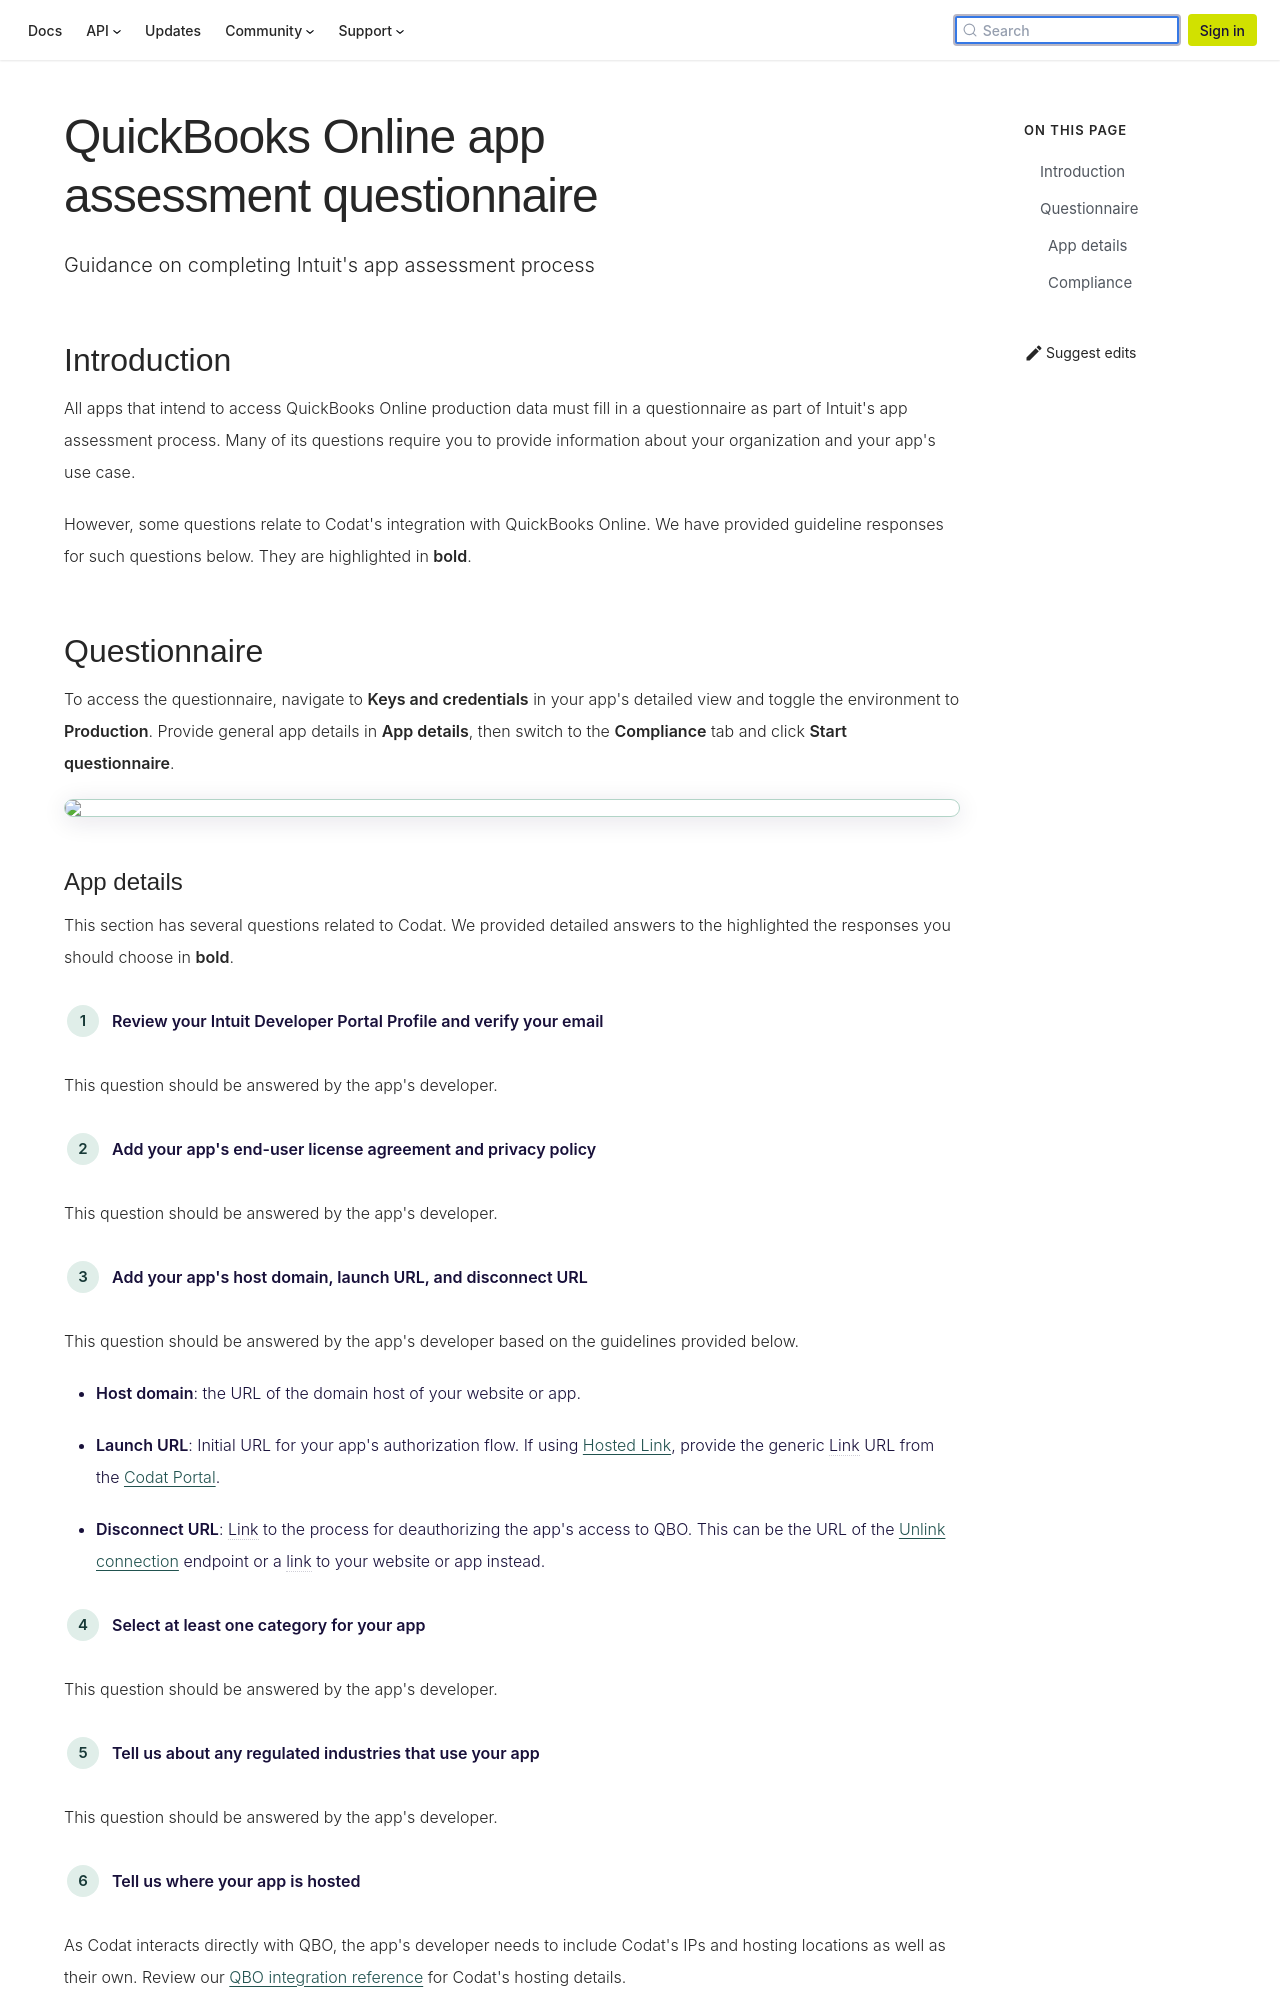

repository: codatio/codat-docs · page: pr-preview/pr-1903/integrations/accounting/quickbooksonline/qbo-app-assessment-questionnaire/index.html · generator: docusaurus

---
title: "QuickBooks Online app assessment questionnaire"
description: "Guidance on completing Intuit's app assessment process"
---

## Introduction

All apps that intend to access QuickBooks Online production data must fill in a questionnaire as part of Intuit's app assessment process. Many of its questions require you to provide information about your organization and your app's use case.

However, some questions relate to Codat's integration with QuickBooks Online. We have provided guideline responses for such questions below. They are highlighted in **bold**.

## Questionnaire

To access the questionnaire, navigate to **Keys and credentials** in your app's detailed view and toggle the environment to **Production**. Provide general app details in **App details**, then switch to the **Compliance** tab and click **Start questionnaire**.

<img src="/img/integrations/accounting/quickbooksonline/qbo-app-details-questionnaire.png" />
